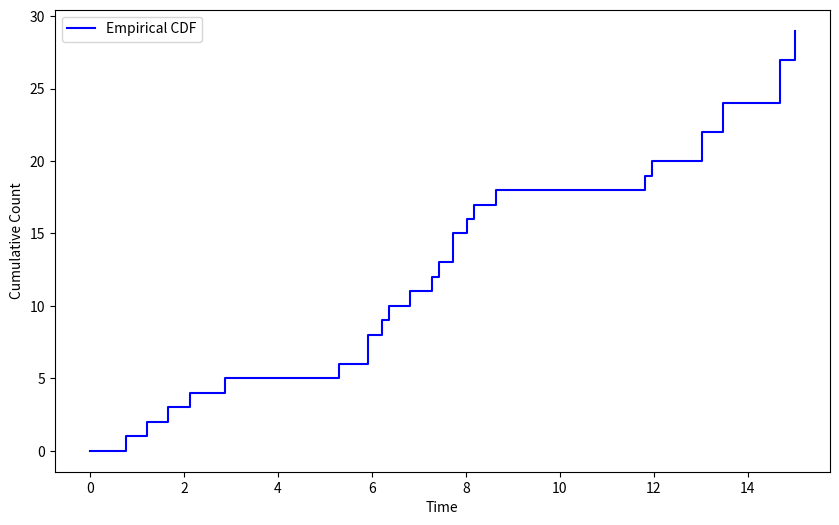

This chart was generated by the following Python code:
import numpy as np
import matplotlib.pyplot as plt
from scipy.integrate import quad
from scipy.stats import poisson

# Definicja funkcji intensywności lambda_1(t) i lambda_2(t)
def lambda_1(t):
    return np.cos(t) + 1

def lambda_2(t):
    return np.sin(t) + 1

# Maksymalna wartość intensywności w przedziale [0, T]
T = 15
lambda_max_1 = 2  # max(lambda_1(t))
lambda_max_2 = 2  # max(lambda_2(t))

# Generowanie czasów oczekiwania niejednorodnego procesu Poissona metodą przerzedzania
def generate_inhomogeneous_poisson_process(lambda_t, lambda_max, T):
    times = []
    t = 0
    while True:
        U_1 = np.random.uniform(0, 1)
        t = t - (1 / lambda_max) * np.log(U_1)
        if t > T:
            break
        U_2 = np.random.uniform(0, 1)
        if U_2 <= lambda_t(t) / lambda_max:
            times.append(t)
    times.sort()
    return times

# Generowanie procesów
np.random.seed(42)
times_1 = generate_inhomogeneous_poisson_process(lambda_1, lambda_max_1, T)
np.random.seed(43)
times_2 = generate_inhomogeneous_poisson_process(lambda_2, lambda_max_2, T)

# Łączenie procesów
combined_times = sorted(times_1 + times_2)

# Sprawdzenie poprawności: intensywność procesu wynikowego
def combined_lambda(t):
    return lambda_1(t) + lambda_2(t)

def integral_combined_lambda(t):
    result, _ = quad(combined_lambda, 0, t)
    return result

# Generowanie dystrybuanty
times_grid = np.linspace(0, T, 100)
empirical_counts = [np.sum(np.array(combined_times) <= t) for t in times_grid]

# Wykres dystrybuanty
plt.figure(figsize=(10, 6))

# Empiryczna dystrybuanta
plt.step(times_grid, empirical_counts, where='post', label='Empirical CDF', color='blue')

plt.xlabel('Time')
plt.ylabel('Cumulative Count')
plt.legend()
plt.show()
